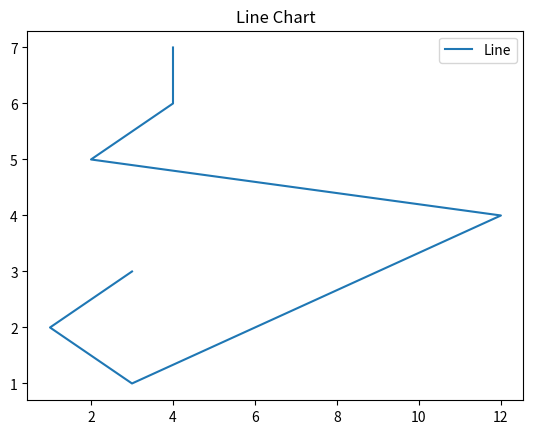

Reproduce this figure in Python.
import matplotlib.pyplot as plt
# data to display on plots
x = [3, 1, 3, 12, 2, 4, 4]
y = [3, 2, 1, 4, 5, 6, 7]
# This will plot a simple line chart
# with elements of x as x axis and y as y axis
plt.plot(x, y)
plt.title("Line Chart")

# Adding the legends
plt.legend(["Line"])
plt.show()
